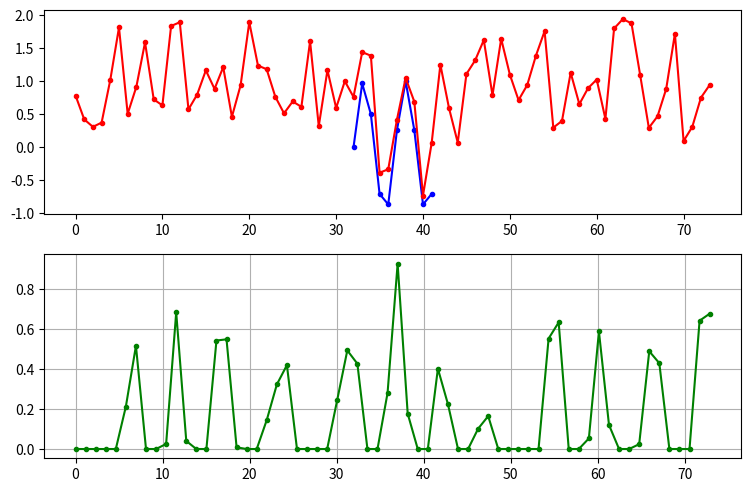

Reproduce this figure in Python.
import math
import matplotlib.pyplot as plt
import random

def convolution(x,y):
	"""Свретка сигнала"""
	ylen = len(y)
	xlen = len(x)
	sumlen = ylen + xlen
	#return [sum([(x[i+yi] * y[yi])/sumlen for yi in range(ylen)]) for i in range(xlen-ylen)]
	return [correlation([x[i+offset] for i in range(ylen)], y) for offset in range(xlen-ylen)]

def correlation(x,y):
	N = len(x)
	x_mean = sum([i for i in x])/N
	y_mean = sum([i for i in y])/N
	return sum([(x[i] - x_mean)*(y[i] - y_mean) for i in range(N)])/math.sqrt(sum([math.pow(x[i] - x_mean, 2) for i in range(N)])*sum([math.pow(y[i] - y_mean, 2) for i in range(N)]))

size_noise_extens = 32
y = [1, 2, 4, 2, 3]
h = [2, 2, 0, 0, 2, 2]

y = [math.sin(2*math.pi*10000*i/48000) for i in range(10)]

random_signal = [random.random() for i in range(size_noise_extens)]
noise_signal = random_signal + y + random_signal
noise_signal = [random.random() + i for i in noise_signal]

# x1 = list(reversed(noise_signal))
x1 = noise_signal


z = convolution(x1,y)
x = range(len(y))

def positive(x):
	if x >= 0:
		return x
	return 0

z = [positive(i) for i in z]

plt.figure(figsize=(9,9))
plt.subplot(3,1,1)
plt.plot(range(size_noise_extens,size_noise_extens+len(y)), y, marker=".", color="blue")
plt.plot(range(len(noise_signal)), noise_signal, marker=".", color="red")

plt.subplot(3,1,2)
x = [i * (len(noise_signal)/(len(noise_signal)-len(y))) for i in range(len(z))]
plt.plot(x, z, marker=".", color="green")
plt.grid()

plt.show()